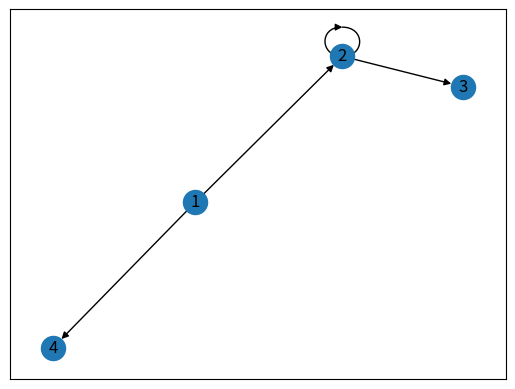

Reproduce this figure in Python.
import networkx as nx
import matplotlib.pyplot as plt
A = {1, 2, 3, 4}    #集合A和关系R
R = {(1, 2), (2, 2), (2, 3), (1, 4)}
G = nx.DiGraph()    #创建有向图
G.add_edges_from(R)    #添加关系边
pos = nx.spring_layout(G)    #绘制图形
nx.draw_networkx(G, pos, with_labels=True, arrows=True)
plt.show()
